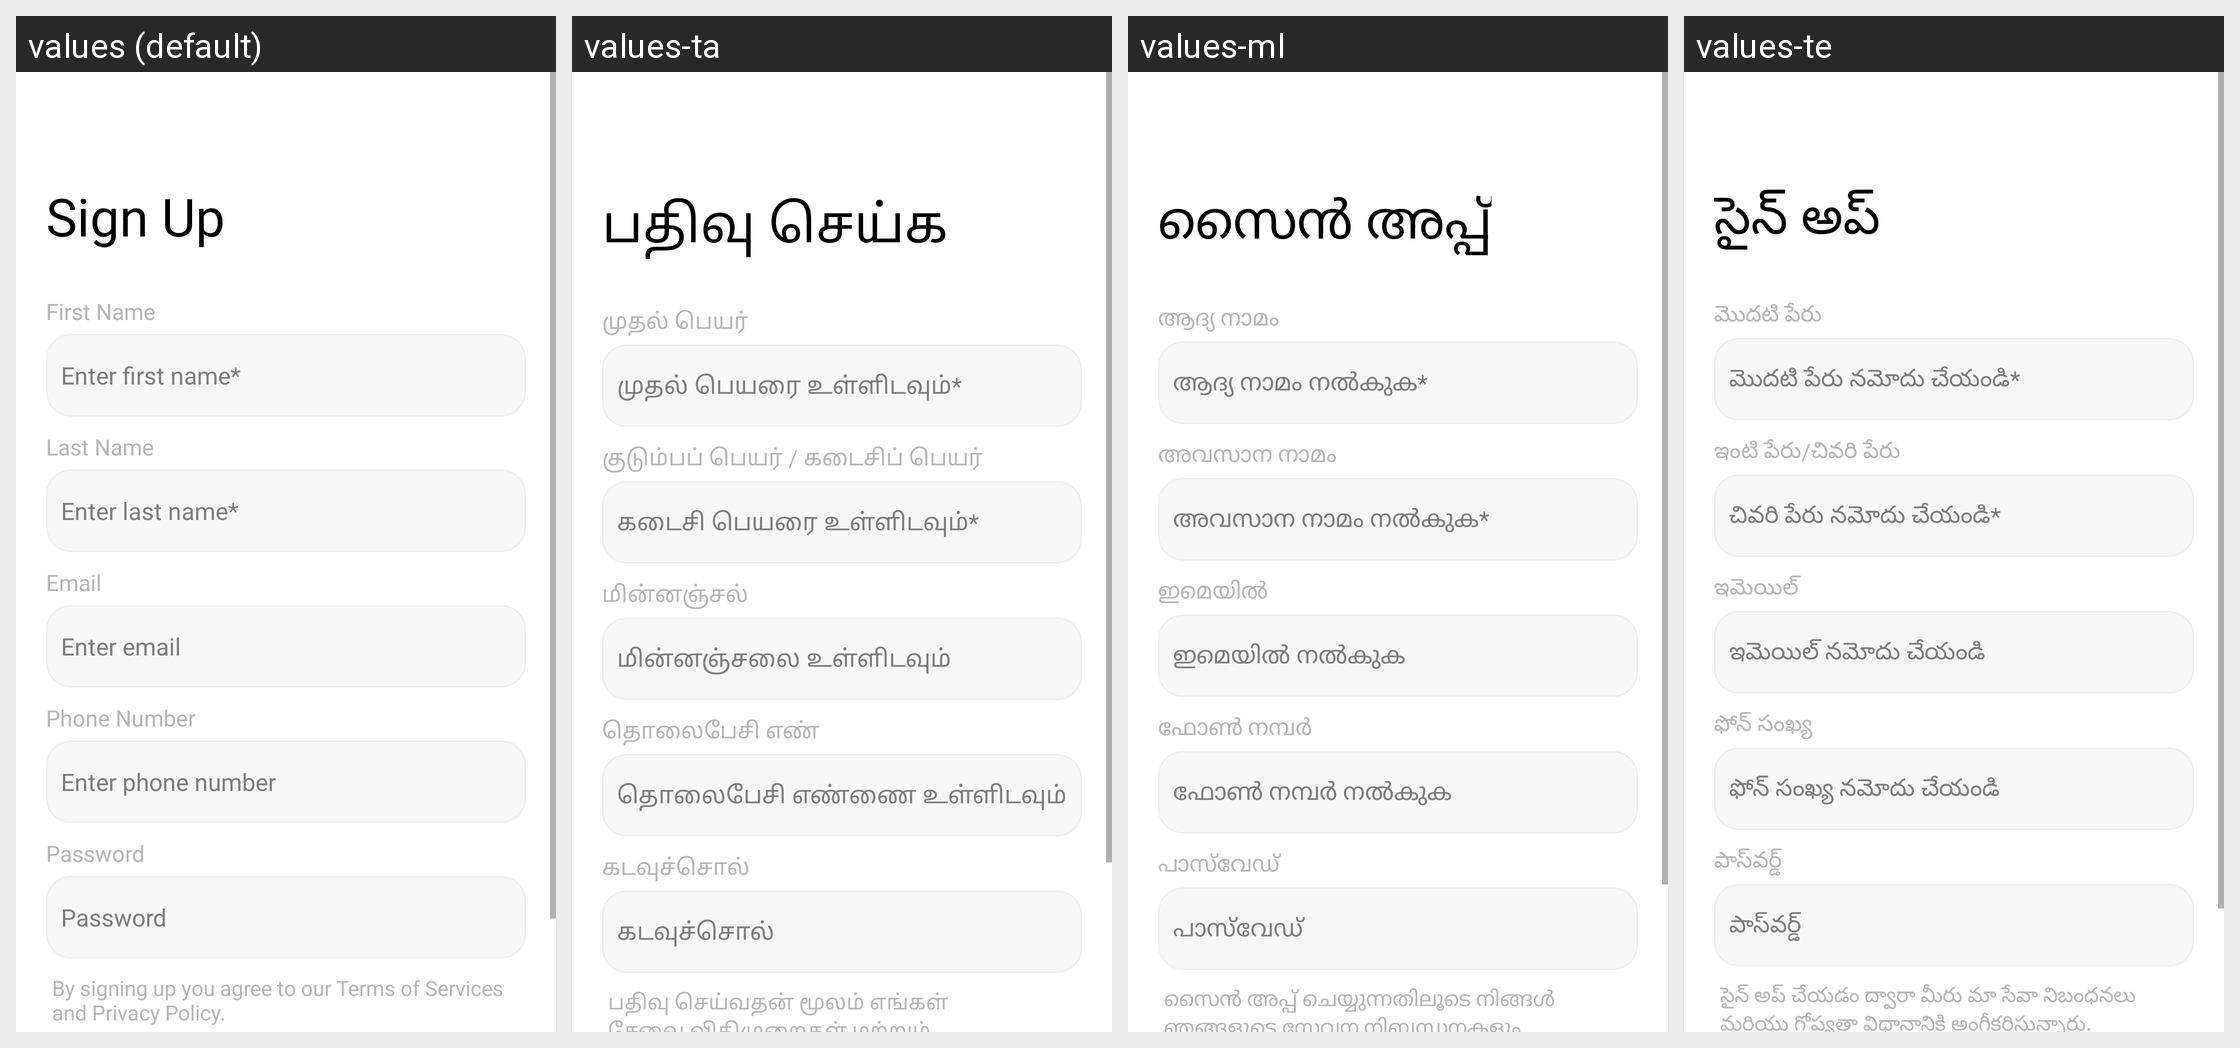

Translations of the strings shown on this Android screen, per locale in the grid:
Android screen res/layout/fragment_sign_up.xml rendered under 4 locales, left to right: values (default), values-ta, values-ml, values-te. Device: Nexus 5 (rendered at 1080×1920; each locale shown at half size, 540×960, under a caption strip naming it); theme Theme.ADHYATMAH.
Other locales in the repository, not shown: values-bn, values-gu, values-hi, values-kn, values-mr, values-or.
Strings drawn on this screen, with the default value and each locale's value (text and hints the layout hard-codes, and strings that could not be matched under every locale, appear in the picture but are not listed):

sign_up
  values: Sign Up
  values-ta: பதிவு செய்க
  values-ml: സൈൻ അപ്പ്
  values-te: సైన్ అప్

first_name
  values: First Name
  values-ta: முதல் பெயர்
  values-ml: ആദ്യ നാമം
  values-te: మొదటి పేరు

enter_first_name
  values: Enter first name*
  values-ta: முதல் பெயரை உள்ளிடவும்*
  values-ml: ആദ്യ നാമം നൽകുക*
  values-te: మొదటి పేరు నమోదు చేయండి*

last_name
  values: Last Name
  values-ta: குடும்பப் பெயர் / கடைசிப் பெயர்
  values-ml: അവസാന നാമം
  values-te: ఇంటి పేరు/చివరి పేరు

enter_last_name
  values: Enter last name*
  values-ta: கடைசி பெயரை உள்ளிடவும்*
  values-ml: അവസാന നാമം നൽകുക*
  values-te: చివరి పేరు నమోదు చేయండి*

email
  values: Email
  values-ta: மின்னஞ்சல்
  values-ml: ഇമെയിൽ
  values-te: ఇమెయిల్

enter_email
  values: Enter email
  values-ta: மின்னஞ்சலை உள்ளிடவும்
  values-ml: ഇമെയിൽ നൽകുക
  values-te: ఇమెయిల్ నమోదు చేయండి

phone_number
  values: Phone Number
  values-ta: தொலைபேசி எண்
  values-ml: ഫോൺ നമ്പർ
  values-te: ఫోన్ సంఖ్య

enter_phone_number
  values: Enter phone number
  values-ta: தொலைபேசி எண்ணை உள்ளிடவும்
  values-ml: ഫോൺ നമ്പർ നൽകുക
  values-te: ఫోన్ సంఖ్య నమోదు చేయండి

password
  values: Password
  values-ta: கடவுச்சொல்
  values-ml: പാസ്‌വേഡ്
  values-te: పాస్‌వర్డ్

by_signing_up_you_agree_to_our_terms_of_services_and_privacy_policy
  values: By signing up you agree to our Terms of Services and Privacy Policy.
  values-ta: பதிவு செய்வதன் மூலம் எங்கள் சேவை விதிமுறைகள் மற்றும் தனியுரிமைக் கொள்கையை நீங்கள் ஒப்புக்கொள்கிறீர்கள்.
  values-ml: സൈൻ അപ്പ് ചെയ്യുന്നതിലൂടെ നിങ്ങൾ ഞങ്ങളുടെ സേവന നിബന്ധനകളും സ്വകാര്യതാ നയവും അംഗീകരിക്കുന്നു.
  values-te: సైన్ అప్ చేయడం ద్వారా మీరు మా సేవా నిబంధనలు మరియు గోప్యతా విధానానికి అంగీకరిస్తున్నారు.
